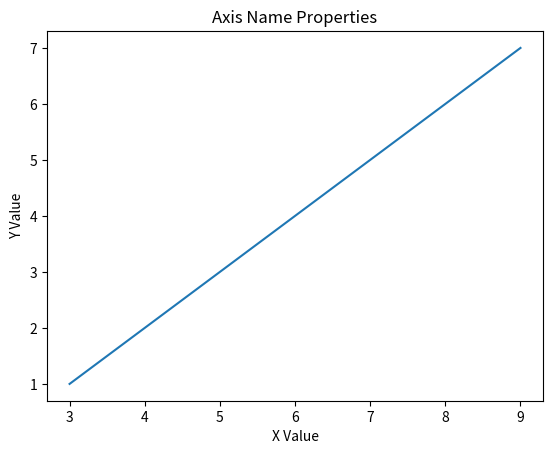

This chart was generated by the following Python code:
## 시각화

import matplotlib.pyplot as plt

plt.title('Axis Name Properties')
xdata = [3,5,7,9]
ydata = [1,3,5,7]

plt.plot(xdata,ydata)
plt.xlabel('X Value')
plt.ylabel('Y Value')

plt.show()  
